Run: headless pygame with SDL's dummy video driver; simulated clock (each Clock.tick advances the game by its frame time, no real sleeping); random seed 0; keys injected as events and as key.get_pressed() state; no mouse input.
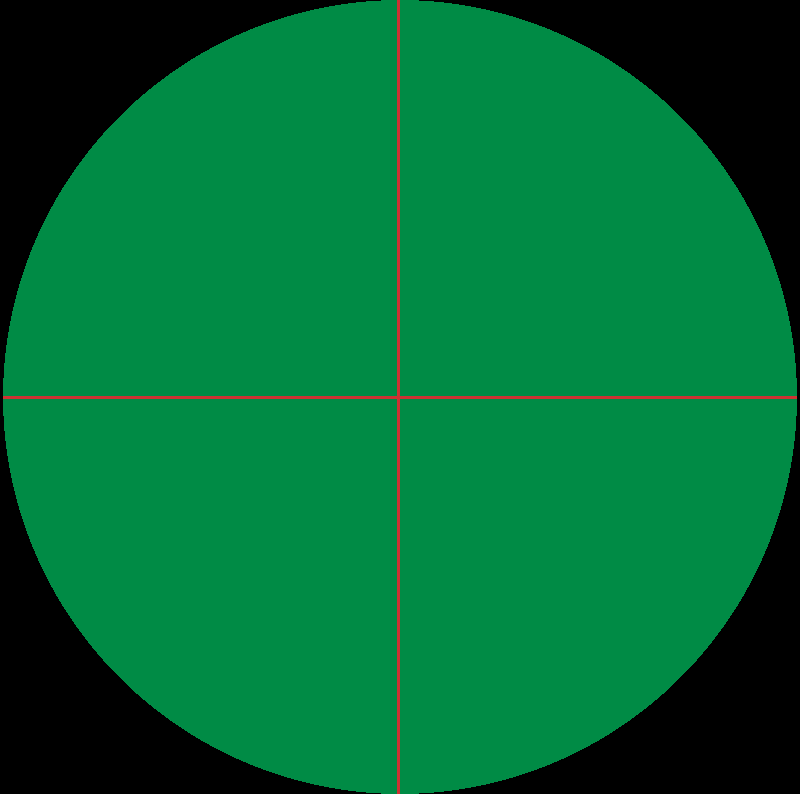
Frame 1 of 4 · flips 1–60 · no input
Frame 2 of 4 · flips 61–180 · tapped SPACE, RETURN · held RIGHT (→), D · screen unchanged from frame 1, image omitted
Frame 3 of 4 · flips 181–300 · held DOWN (↓), S · screen unchanged from frame 2, image omitted
Frame 4 of 4 · flips 301–420 · held LEFT (←), A, UP (↑), W · screen unchanged from frame 3, image omitted

The pygame program that drew these frames:

import pygame
pygame.init()

window = pygame.display.set_mode((800,794))
green = (0,139,69,255)
red = (205,51,51,255)
blue = (0,0,255,255)

circleX = 400
circleY = 397
radius = 397

active = True

while active:
   for event in pygame.event.get():
      if event.type == pygame.QUIT:
         active = False
   pygame.display.flip()

   pygame.draw.circle(window,green,(circleX,circleY),radius) 
   pygame.draw.line(window,red,(398,0),(398,794),width=3)
   pygame.draw.line(window,red,(796,397),(3,397),width=3)

import random
import math

pygame.init()

SCREEN = window

LENGTH = 5
WIDTH = 5
RADIUS = 5

LOOPCOUNT = 10
MINPOS = 0
MAXPOS = 796
MAXPOS2 = 794

SOLID = 0
for i in range(LOOPCOUNT):
    LEFT = random.randint(MINPOS,MAXPOS)
    TOP = random.randint(MINPOS,MAXPOS)

COLOR = (0,0,255,255)

CIRCLEPOS = (random.randint(MINPOS,MAXPOS), random.randint(MINPOS,MAXPOS2)) 
pygame.draw.circle(SCREEN, COLOR, CIRCLEPOS, RADIUS, SOLID)

pygame.display.update()

while True:
    for events in pygame.event.get():
        if events.type == pygame.QUIT:
            pygame.quit()
